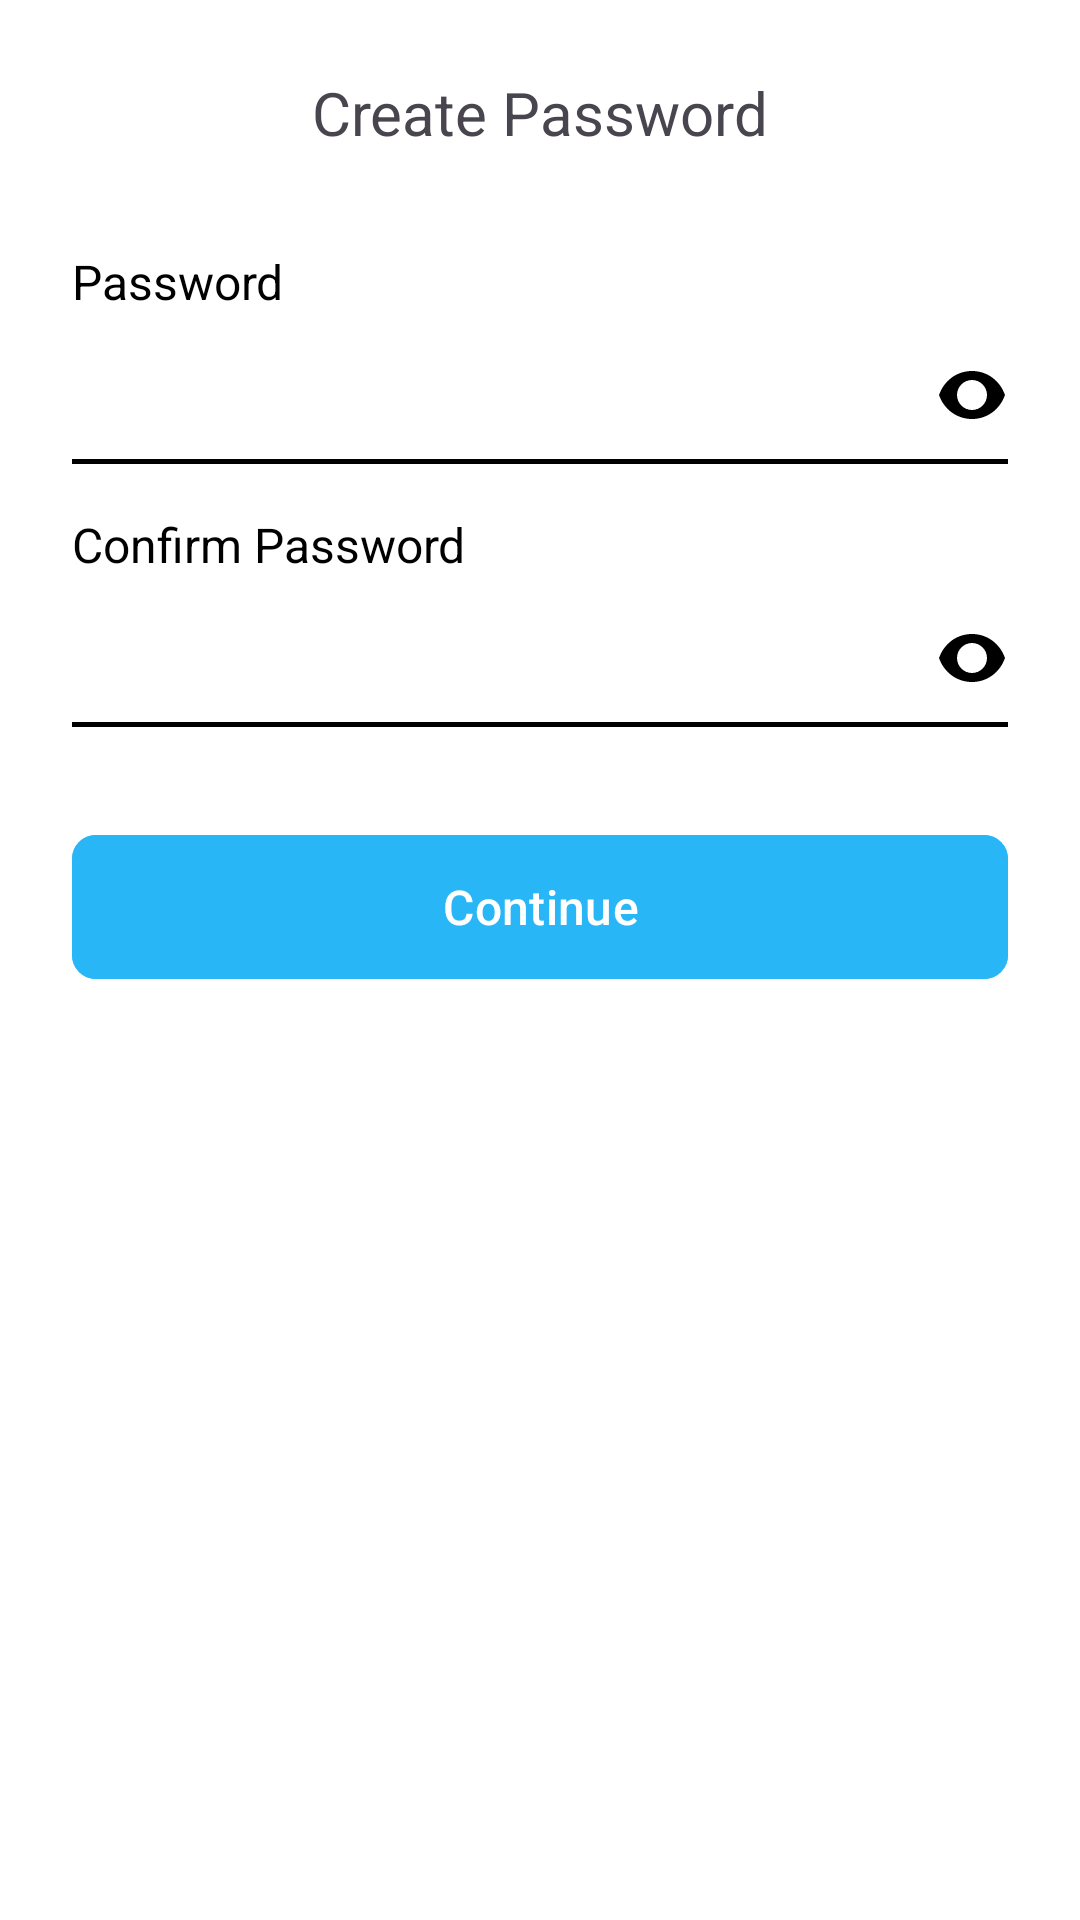

Produce the Android XML layout that renders to this screen, including the resource entries it uses.
<!-- AndroidManifest.xml: application theme Theme.RWelocme -->
<!-- res/layout/activity_create_password.xml -->
<?xml version="1.0" encoding="utf-8"?>
<androidx.constraintlayout.widget.ConstraintLayout xmlns:android="http://schemas.android.com/apk/res/android"
    xmlns:app="http://schemas.android.com/apk/res-auto"
    xmlns:tools="http://schemas.android.com/tools"
    android:id="@+id/main"
    android:layout_width="match_parent"
    android:layout_height="match_parent"
    android:background="@color/white"
    android:padding="24dp"
    tools:context=".activity.CreatePassword">

    <ImageView
        android:id="@+id/iv_back"
        android:layout_width="36dp"
        android:layout_height="36dp"
        android:contentDescription="Back"
        android:src="@drawable/back_arrow"
        app:layout_constraintStart_toStartOf="parent"
        app:layout_constraintTop_toTopOf="parent" />

    
    <TextView
        android:id="@+id/tvTitle"
        android:layout_width="wrap_content"
        android:layout_height="wrap_content"
        android:text="@string/txt_create_password"
        android:textSize="20sp"
        android:textStyle="normal"
        app:layout_constraintBottom_toBottomOf="@id/ivBack"
        app:layout_constraintEnd_toEndOf="parent"
        app:layout_constraintStart_toStartOf="parent"
        app:layout_constraintTop_toTopOf="@id/ivBack" />

    

    <TextView
        android:id="@+id/txt_password"
        android:layout_width="match_parent"
        android:layout_height="wrap_content"
        android:layout_marginTop="32dp"
        android:text="Password"
        android:textColor="#000"
        android:textSize="16sp"
        android:textStyle="normal"
        app:layout_constraintEnd_toEndOf="parent"
        app:layout_constraintStart_toStartOf="parent"
        app:layout_constraintTop_toBottomOf="@id/tvTitle" />

    <EditText
        android:id="@+id/et_password"
        android:layout_width="match_parent"
        android:layout_height="50dp"
        android:layout_gravity="center"
        android:background="@drawable/bg_otp"
        android:drawableEnd="@drawable/ic_eye_off"
        android:drawablePadding="5dp"
        android:drawableTintMode="@color/colorGrayhint1"
        android:fillColor="?attr/colorControlNormal"
        android:gravity="center|start"
        android:inputType="textPassword"
        android:textColor="@color/black"
        android:textSize="18sp"
        app:layout_constraintEnd_toEndOf="parent"
        app:layout_constraintStart_toStartOf="parent"
        app:layout_constraintTop_toBottomOf="@id/txt_password" />


    <TextView
        android:id="@+id/txt_confirm_password"
        android:layout_width="match_parent"
        android:layout_height="wrap_content"
        android:layout_marginTop="16dp"
        android:text="Confirm Password"
        android:textColor="#000"
        android:textSize="16sp"
        android:textStyle="normal"
        app:layout_constraintEnd_toEndOf="parent"
        app:layout_constraintStart_toStartOf="parent"
        app:layout_constraintTop_toBottomOf="@id/et_password" />

    <EditText
        android:id="@+id/et_confirm_password"
        android:layout_width="match_parent"
        android:layout_height="50dp"
        android:layout_gravity="center"
        android:background="@drawable/bg_otp"
        android:drawableEnd="@drawable/ic_eye_off"
        android:drawablePadding="5dp"
        android:drawableTintMode="@color/colorGrayhint1"
        android:fillColor="?attr/colorControlNormal"
        android:gravity="center|start"
        android:inputType="textPassword"
        android:textColor="@color/black"
        android:textSize="18sp"
        app:layout_constraintEnd_toEndOf="parent"
        app:layout_constraintStart_toStartOf="parent"
        app:layout_constraintTop_toBottomOf="@id/txt_confirm_password" />

    <com.google.android.material.button.MaterialButton
        android:id="@+id/btn_continue"
        android:layout_width="0dp"
        android:layout_height="56dp"
        android:layout_marginTop="32dp"
        android:backgroundTint="#29B6F6"
        android:text="Continue"
        android:textColor="@android:color/white"
        android:textSize="16sp"
        app:cornerRadius="8dp"
        app:layout_constraintEnd_toEndOf="parent"
        app:layout_constraintStart_toStartOf="parent"
        app:layout_constraintTop_toBottomOf="@id/et_confirm_password" />

</androidx.constraintlayout.widget.ConstraintLayout>
<!-- resources referenced by this layout -->
<resources>
  <color name="black">#FF000000</color>
  <color name="colorGrayhint1">#667D7D7D</color>
  <color name="white">#FFFFFFFF</color>
  <!-- drawable bg_otp (drawable) -->
  <?xml version="1.0" encoding="utf-8"?>
  <layer-list xmlns:android="http://schemas.android.com/apk/res/android">
  
      
      <item>
          <shape>
              <solid android:color="@android:color/transparent"/>
          </shape>
      </item>
  
      
      <item
          android:gravity="bottom">
          <shape>
              <size android:height="1.5dp"/>
              <solid android:color="#000"/>
          </shape>
      </item>
  
  </layer-list>
  <!-- drawable ic_eye_off (drawable) -->
  <vector xmlns:android="http://schemas.android.com/apk/res/android"
      android:width="24dp"
      android:height="24dp"
      android:viewportWidth="24"
      android:viewportHeight="24">
      <path
          android:fillColor="#000000"
          android:pathData="M12,6C7,6 2.73,9.11 1,14c1.73,4.89 6,8 11,8s9.27-3.11 11-8c-1.73-4.89-6-8-11-8zm0,13c-2.76,0-5-2.24-5-5s2.24-5 5-5 5,2.24 5,5-2.24,5-5,5z"/>
  </vector>
  <string name="txt_create_password">Create Password</string>
  <style name="Theme.RWelocme" parent="Base.Theme.RWelocme" />
  <style name="Base.Theme.RWelocme" parent="Theme.Material3.DayNight.NoActionBar">
          
          
          <item name="android:windowBackground">@color/transparent</item>
      </style>
  <color name="transparent">#00000000</color>
</resources>
